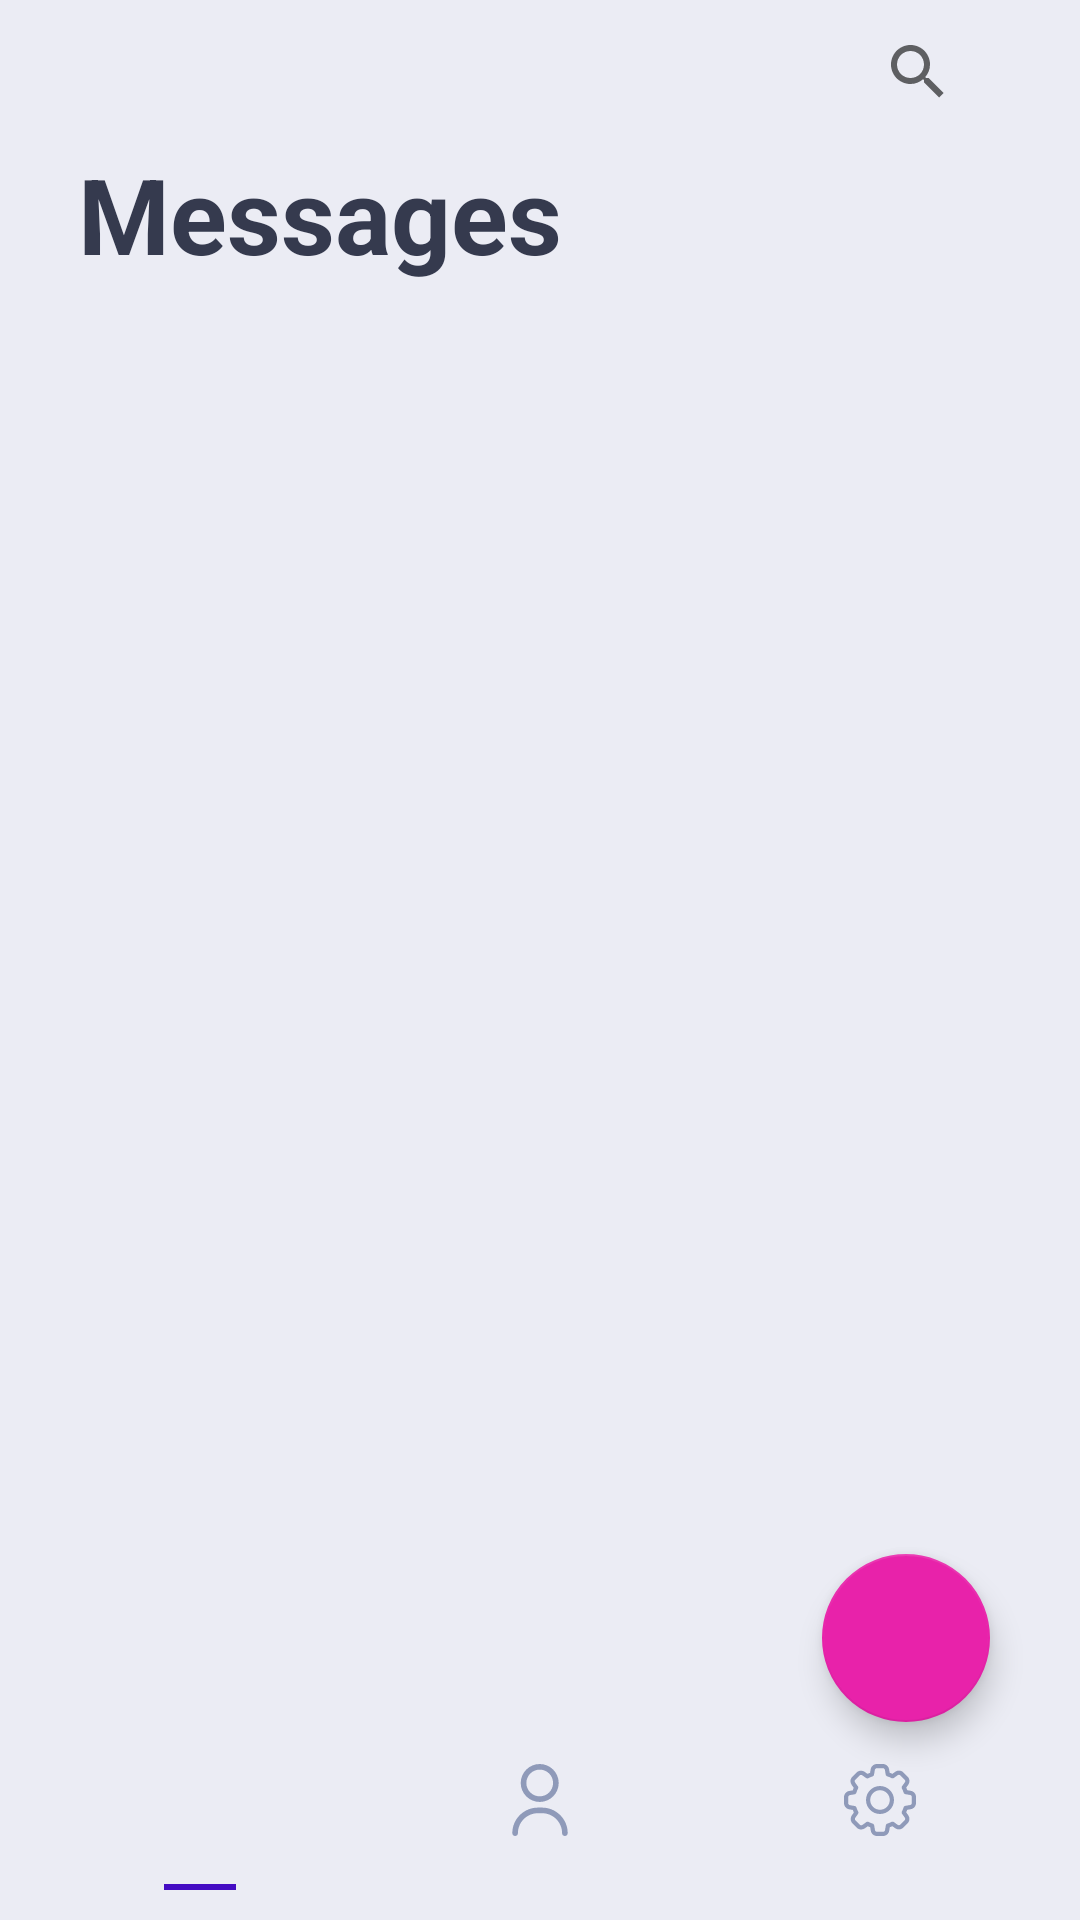

Produce the Android XML layout that renders to this screen, including the resource entries it uses.
<!-- AndroidManifest.xml: application theme Theme.Messsanger -->
<!-- res/layout/activity_messaging.xml -->
<?xml version="1.0" encoding="utf-8"?>
<RelativeLayout xmlns:android="http://schemas.android.com/apk/res/android"
    xmlns:app="http://schemas.android.com/apk/res-auto"
    xmlns:tools="http://schemas.android.com/tools"
    android:layout_width="match_parent"
    android:layout_height="match_parent"
    android:background="?attr/BackgroundColor"
    tools:context=".MessagingScreens.MessagingActivity">

    <androidx.appcompat.widget.Toolbar
        android:id="@+id/toolbar"
        android:layout_width="match_parent"
        android:layout_marginStart="10dp"
        android:layout_marginBottom="20dp"

        android:layout_height="wrap_content">
        <LinearLayout
            android:layout_width="match_parent"
            android:layout_height="wrap_content"
            android:orientation="vertical"
            >
            <androidx.appcompat.widget.SearchView
                android:layout_width="wrap_content"
                android:layout_gravity="end"
                android:layout_marginEnd="30dp"
                android:layout_height="wrap_content"
                />
            <TextView
                android:layout_width="wrap_content"
                android:textColor="?attr/headerColor"
                android:layout_height="wrap_content"
                android:textStyle="bold"
                android:textSize="35dp"
                android:text="Messages"
                />

        </LinearLayout>

    </androidx.appcompat.widget.Toolbar>

    <com.google.android.material.floatingactionbutton.FloatingActionButton
        android:layout_width="wrap_content"
        android:layout_height="wrap_content"
        android:layout_above="@id/botton_nav"
        android:layout_alignParentEnd="true"
        android:layout_gravity="end|bottom"
        android:layout_marginEnd="30dp"

        android:layout_marginBottom="10dp"
        android:foreground="@drawable/add"
        android:foregroundGravity="center"
        android:foregroundTint="@color/white" />

    <androidx.viewpager2.widget.ViewPager2
        android:id="@+id/viewPager"
        android:layout_width="match_parent"
        android:layout_height="match_parent"
        android:layout_above="@id/tabLayout"

        android:layout_below="@+id/toolbar" />

    <com.google.android.material.bottomnavigation.BottomNavigationView
        android:id="@+id/botton_nav"
        android:layout_width="match_parent"
        android:layout_height="wrap_content"
        android:layout_alignParentBottom="true"
        android:background="@color/background_white"
        android:visibility="invisible"
        app:itemIconSize="30dp"
        app:itemIconTint="@color/small_text_color"
        app:menu="@menu/messaging_nav_menu" />

    <com.google.android.material.tabs.TabLayout
        android:layout_width="match_parent"
        app:tabIndicatorFullWidth="false"

        android:layout_alignParentBottom="true"
        android:id="@+id/tabLayout"
        android:background="?attr/BackgroundColor"
        app:tabIndicatorAnimationDuration="0"
        app:tabIconTint="#8F9AB9"
        android:layout_marginStart="10dp"
        android:layout_marginEnd="10dp"
        android:paddingBottom="10dp"
        app:tabIndicatorColor="?attr/indicatorColor"

        android:layout_height="70dp">

        <com.google.android.material.tabs.TabItem
            android:layout_width="wrap_content"
            android:layout_height="wrap_content"


            android:icon="@drawable/chat2" />

        <com.google.android.material.tabs.TabItem
            android:layout_width="wrap_content"
            android:layout_height="wrap_content"
            android:icon="@drawable/person" />

        <com.google.android.material.tabs.TabItem
            android:layout_width="wrap_content"
            android:layout_height="wrap_content"
            android:icon="@drawable/settings" />
    </com.google.android.material.tabs.TabLayout>

</RelativeLayout>
<!-- resources referenced by this layout -->
<resources>
  <color name="background_white">#EBECF4</color>
  <color name="small_text_color">#89898B</color>
  <color name="white">#FFFFFFFF</color>
  <!-- drawable person (drawable) -->
  <vector android:height="25dp" android:viewportHeight="512"
      android:viewportWidth="512" android:width="25dp" xmlns:android="http://schemas.android.com/apk/res/android">
      <path android:fillColor="#FF000000" android:pathData="m433,512c-11.046,0 -20,-8.954 -20,-20 0,-78.299 -63.701,-142 -142,-142h-30c-78.299,0 -142,63.701 -142,142 0,11.046 -8.954,20 -20,20s-20,-8.954 -20,-20c0,-100.355 81.645,-182 182,-182h30c100.355,0 182,81.645 182,182 0,11.046 -8.954,20 -20,20z"/>
      <path android:fillColor="#FF000000" android:pathData="m254,270c-74.439,0 -135,-60.561 -135,-135s60.561,-135 135,-135 135,60.561 135,135 -60.561,135 -135,135zM254,40c-52.383,0 -95,42.617 -95,95s42.617,95 95,95 95,-42.617 95,-95 -42.617,-95 -95,-95z"/>
  </vector>
  <!-- drawable settings: vector/xml drawable (drawable, 4230 chars, omitted) -->
  <style name="Theme.Messsanger" parent="Theme.MaterialComponents.DayNight.NoActionBar">
          
          <item name="colorPrimary">@color/purple_500</item>
          <item name="colorPrimaryVariant">@color/purple_700</item>
          <item name="colorOnPrimary">@color/white</item>
          
          <item name="colorSecondary">@color/teal_200</item>
          <item name="colorSecondaryVariant">@color/teal_700</item>
          <item name="colorOnSecondary">@color/black</item>
          <item name="BackgroundColor">@color/background_white</item>
          <item name="headerColor">@color/headerColor</item>
          <item name="bigTextColor">#59575F</item>
          <item name="smallTextColor">@color/small_text_color</item>
          <item name="indicatorColor">@color/purple_700</item>
          <item name="messageBox">@color/messageBoxColorLight</item>
          <item name="chatStatusBar">@color/chatColorLight</item>
          <item name="android:windowTranslucentStatus">true</item>
  
          
          
      </style>
  <color name="purple_500">#FF6200EE</color>
  <color name="purple_700">#440CC3</color>
  <color name="teal_200">#E822AA</color>
  <color name="teal_700">#FF018786</color>
  <color name="black">#FF000000</color>
  <color name="headerColor">#353A4E</color>
  <color name="messageBoxColorLight">#DADFEF</color>
  <color name="chatColorLight">#A8B0D0</color>
</resources>
